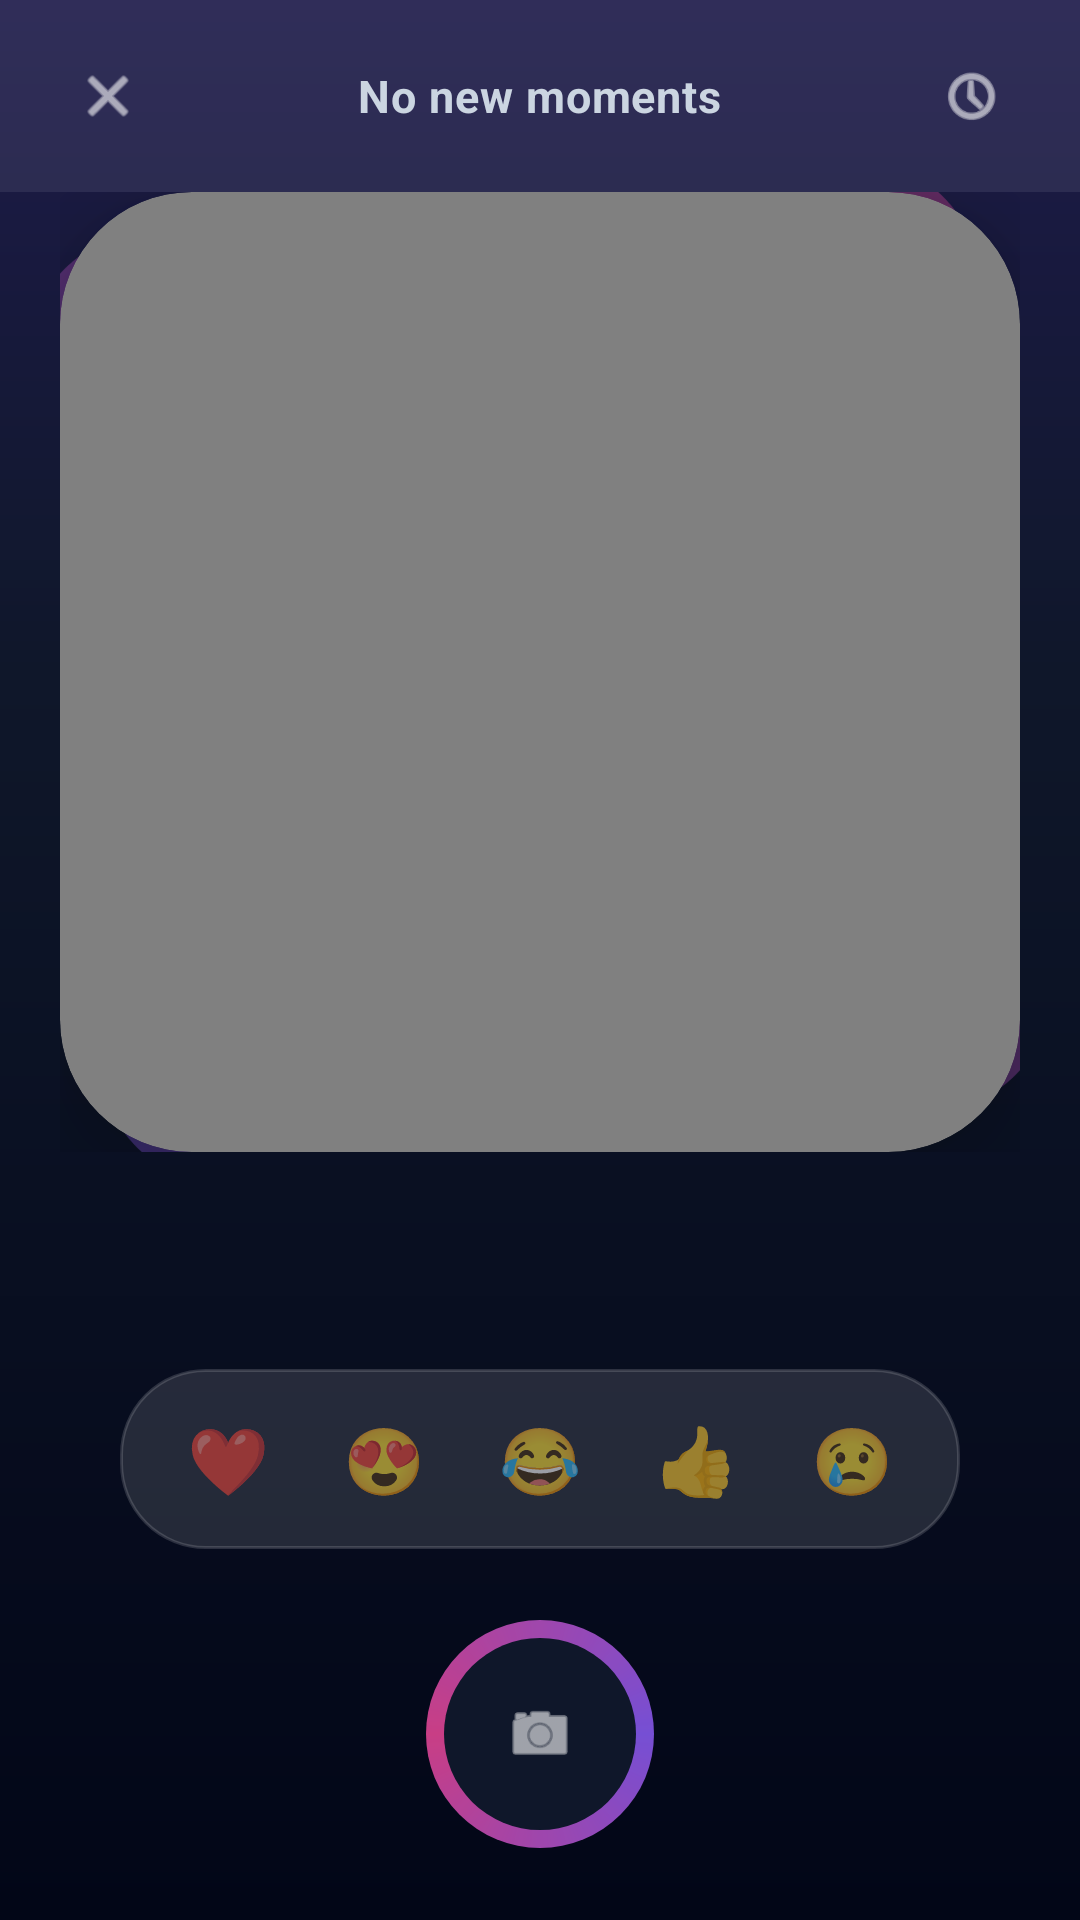

Layout XML and referenced resources for this Android screen:
<!-- AndroidManifest.xml: application theme Theme.DashboardApp -->
<!-- res/layout/activity_locket.xml -->
<?xml version="1.0" encoding="utf-8"?>
<RelativeLayout xmlns:android="http://schemas.android.com/apk/res/android"
    xmlns:app="http://schemas.android.com/apk/res-auto"
    android:layout_width="match_parent"
    android:layout_height="match_parent"
    android:background="@drawable/bg_locket_screen">

    
    <RelativeLayout
        android:id="@+id/topBar"
        android:layout_width="match_parent"
        android:layout_height="64dp"
        android:background="@drawable/bg_top_bar"
        android:paddingHorizontal="16dp">

        <ImageView
            android:id="@+id/btnClose"
            android:layout_width="40dp"
            android:layout_height="40dp"
            android:layout_centerVertical="true"
            android:background="@drawable/bg_icon_circle"
            android:padding="9dp"
            android:src="@android:drawable/ic_menu_close_clear_cancel"
            app:tint="@color/white" />

        <TextView
            android:id="@+id/textStackCount"
            android:layout_width="wrap_content"
            android:layout_height="wrap_content"
            android:layout_centerInParent="true"
            android:letterSpacing="0.02"
            android:text="No new moments"
            android:textColor="#CBD5E1"
            android:textSize="15sp"
            android:textStyle="bold" />

        
        <ImageView
            android:id="@+id/btnHistory"
            android:layout_width="40dp"
            android:layout_height="40dp"
            android:layout_alignParentEnd="true"
            android:layout_centerVertical="true"
            android:background="@drawable/bg_icon_circle"
            android:padding="9dp"
            android:src="@android:drawable/ic_menu_recent_history"
            app:tint="@color/white" />
    </RelativeLayout>

    
    <FrameLayout
        android:id="@+id/stackContainer"
        android:layout_width="320dp"
        android:layout_height="320dp"
        android:layout_below="@id/topBar"
        android:layout_centerInParent="true">

        
        <androidx.cardview.widget.CardView
            android:id="@+id/cardBackground"
            android:layout_width="match_parent"
            android:layout_height="match_parent"
            android:layout_gravity="center"
            android:rotation="-6"
            android:alpha="0.35"
            app:cardCornerRadius="44dp"
            app:cardElevation="0dp"
            app:cardBackgroundColor="@android:color/transparent">

            <View
                android:layout_width="match_parent"
                android:layout_height="match_parent"
                android:background="@drawable/bg_card_glow" />
        </androidx.cardview.widget.CardView>

        
        <androidx.cardview.widget.CardView
            android:id="@+id/cardFront"
            android:layout_width="match_parent"
            android:layout_height="match_parent"
            app:cardCornerRadius="44dp"
            app:cardElevation="18dp"
            app:cardBackgroundColor="@color/gray"
            app:cardPreventCornerOverlap="false"
            app:cardUseCompatPadding="false">

            <RelativeLayout
                android:layout_width="match_parent"
                android:layout_height="match_parent">

                <ImageView
                    android:id="@+id/imgLocket"
                    android:layout_width="match_parent"
                    android:layout_height="match_parent"
                    android:scaleType="centerCrop" />

                
               
            </RelativeLayout>
        </androidx.cardview.widget.CardView>
    </FrameLayout>

    <TextView
        android:id="@+id/textAuthor"
        android:layout_width="wrap_content"
        android:layout_height="wrap_content"
        android:layout_below="@id/stackContainer"
        android:layout_centerHorizontal="true"
        android:layout_marginTop="14dp"
        android:letterSpacing="0.01"
        android:textColor="#F1F5F9"
        android:textSize="17sp"
        android:textStyle="bold" />

    
    <TextView
        android:id="@+id/textReactionStatus"
        android:layout_width="wrap_content"
        android:layout_height="wrap_content"
        android:layout_below="@id/textAuthor"
        android:layout_centerHorizontal="true"
        android:layout_marginTop="4dp"
        android:textColor="#FBBF24"
        android:textSize="13sp" />

    
    <LinearLayout
        android:id="@+id/layoutReactions"
        android:layout_width="wrap_content"
        android:layout_height="wrap_content"
        android:layout_below="@id/textReactionStatus"
        android:layout_centerHorizontal="true"
        android:layout_marginTop="14dp"
        android:orientation="horizontal"
        android:background="@drawable/bg_reaction_pill"
        android:paddingHorizontal="10dp"
        android:paddingVertical="8dp"
        android:elevation="4dp">

        <TextView android:id="@+id/rxHeart" style="@style/ReactionCircle" android:text="❤️" />
        <TextView android:id="@+id/rxHeartEyes" style="@style/ReactionCircle" android:text="😍" />
        <TextView android:id="@+id/rxLaugh" style="@style/ReactionCircle" android:text="😂" />
        <TextView android:id="@+id/rxThumbsUp" style="@style/ReactionCircle" android:text="👍" />
        <TextView android:id="@+id/rxCry" style="@style/ReactionCircle" android:text="😢" />
    </LinearLayout>

    
    <FrameLayout
        android:layout_width="76dp"
        android:layout_height="76dp"
        android:layout_alignParentBottom="true"
        android:layout_centerHorizontal="true"
        android:layout_marginBottom="24dp">

        <View
            android:layout_width="match_parent"
            android:layout_height="match_parent"
            android:background="@drawable/bg_shutter_glow"
            android:alpha="0.85" />

        <com.google.android.material.floatingactionbutton.FloatingActionButton
            android:id="@+id/btnCamera"
            android:layout_width="wrap_content"
            android:layout_height="wrap_content"
            android:layout_gravity="center"
            android:src="@android:drawable/ic_menu_camera"
            app:fabCustomSize="64dp"
            app:backgroundTint="#0F172A"
            app:elevation="0dp"
            app:borderWidth="0dp"
            app:tint="@color/white" />
    </FrameLayout>

</RelativeLayout>
<!-- resources referenced by this layout -->
<resources>
  <color name="gray">#808080</color>
  <color name="white">#FFFFFFFF</color>
  <!-- drawable bg_caption_scrim (drawable) -->
  <?xml version="1.0" encoding="utf-8"?>
  <shape xmlns:android="http://schemas.android.com/apk/res/android"
      android:shape="rectangle">
      <gradient
          android:type="linear"
          android:angle="90"
          android:startColor="#00000000"
          android:centerColor="#66000000"
          android:endColor="#CC000000" />
  </shape>
  <!-- drawable bg_card_glow (drawable) -->
  <?xml version="1.0" encoding="utf-8"?>
  <shape xmlns:android="http://schemas.android.com/apk/res/android"
      android:shape="rectangle">
      <gradient
          android:type="linear"
          android:angle="45"
          android:startColor="#8B5CF6"
          android:endColor="#EC4899" />
      <corners android:radius="44dp" />
  </shape>
  <!-- drawable bg_locket_screen (drawable) -->
  <?xml version="1.0" encoding="utf-8"?>
  <shape xmlns:android="http://schemas.android.com/apk/res/android"
      android:shape="rectangle">
      <gradient
          android:type="linear"
          android:angle="270"
          android:startColor="#1E1B4B"
          android:centerColor="#0F172A"
          android:endColor="#020617"
          android:centerY="0.35" />
  </shape>
  <!-- drawable bg_reaction_pill (drawable) -->
  <?xml version="1.0" encoding="utf-8"?>
  <shape xmlns:android="http://schemas.android.com/apk/res/android"
      android:shape="rectangle">
      <solid android:color="#1FFFFFFF" />
      <corners android:radius="28dp" />
      <stroke
          android:width="1dp"
          android:color="#26FFFFFF" />
  </shape>
  <!-- drawable bg_shutter_glow (drawable) -->
  <?xml version="1.0" encoding="utf-8"?>
  <shape xmlns:android="http://schemas.android.com/apk/res/android"
      android:shape="oval">
      <gradient
          android:type="sweep"
          android:startColor="#8B5CF6"
          android:centerColor="#EC4899"
          android:endColor="#8B5CF6" />
  </shape>
  <!-- drawable bg_top_bar (drawable) -->
  <?xml version="1.0" encoding="utf-8"?>
  <shape xmlns:android="http://schemas.android.com/apk/res/android"
      android:shape="rectangle">
      <solid android:color="#14FFFFFF" />
      <corners android:radius="0dp" />
  </shape>
  <style name="ReactionCircle">
          <item name="android:layout_width">44dp</item>
          <item name="android:layout_height">44dp</item>
          <item name="android:gravity">center</item>
          <item name="android:textSize">22sp</item>
          <item name="android:layout_marginHorizontal" tools:targetApi="26">4dp</item>
      </style>
  <style name="Theme.DashboardApp" parent="Theme.MaterialComponents.DayNight.NoActionBar">
          <item name="colorPrimary">@color/primary</item>
          <item name="colorPrimaryDark">@color/primary_dark</item>
          <item name="android:windowBackground">@color/background</item>
      </style>
  <color name="primary">#1E88E5</color>
  <color name="primary_dark">#1565C0</color>
  <color name="background">#F5F7FA</color>
</resources>
